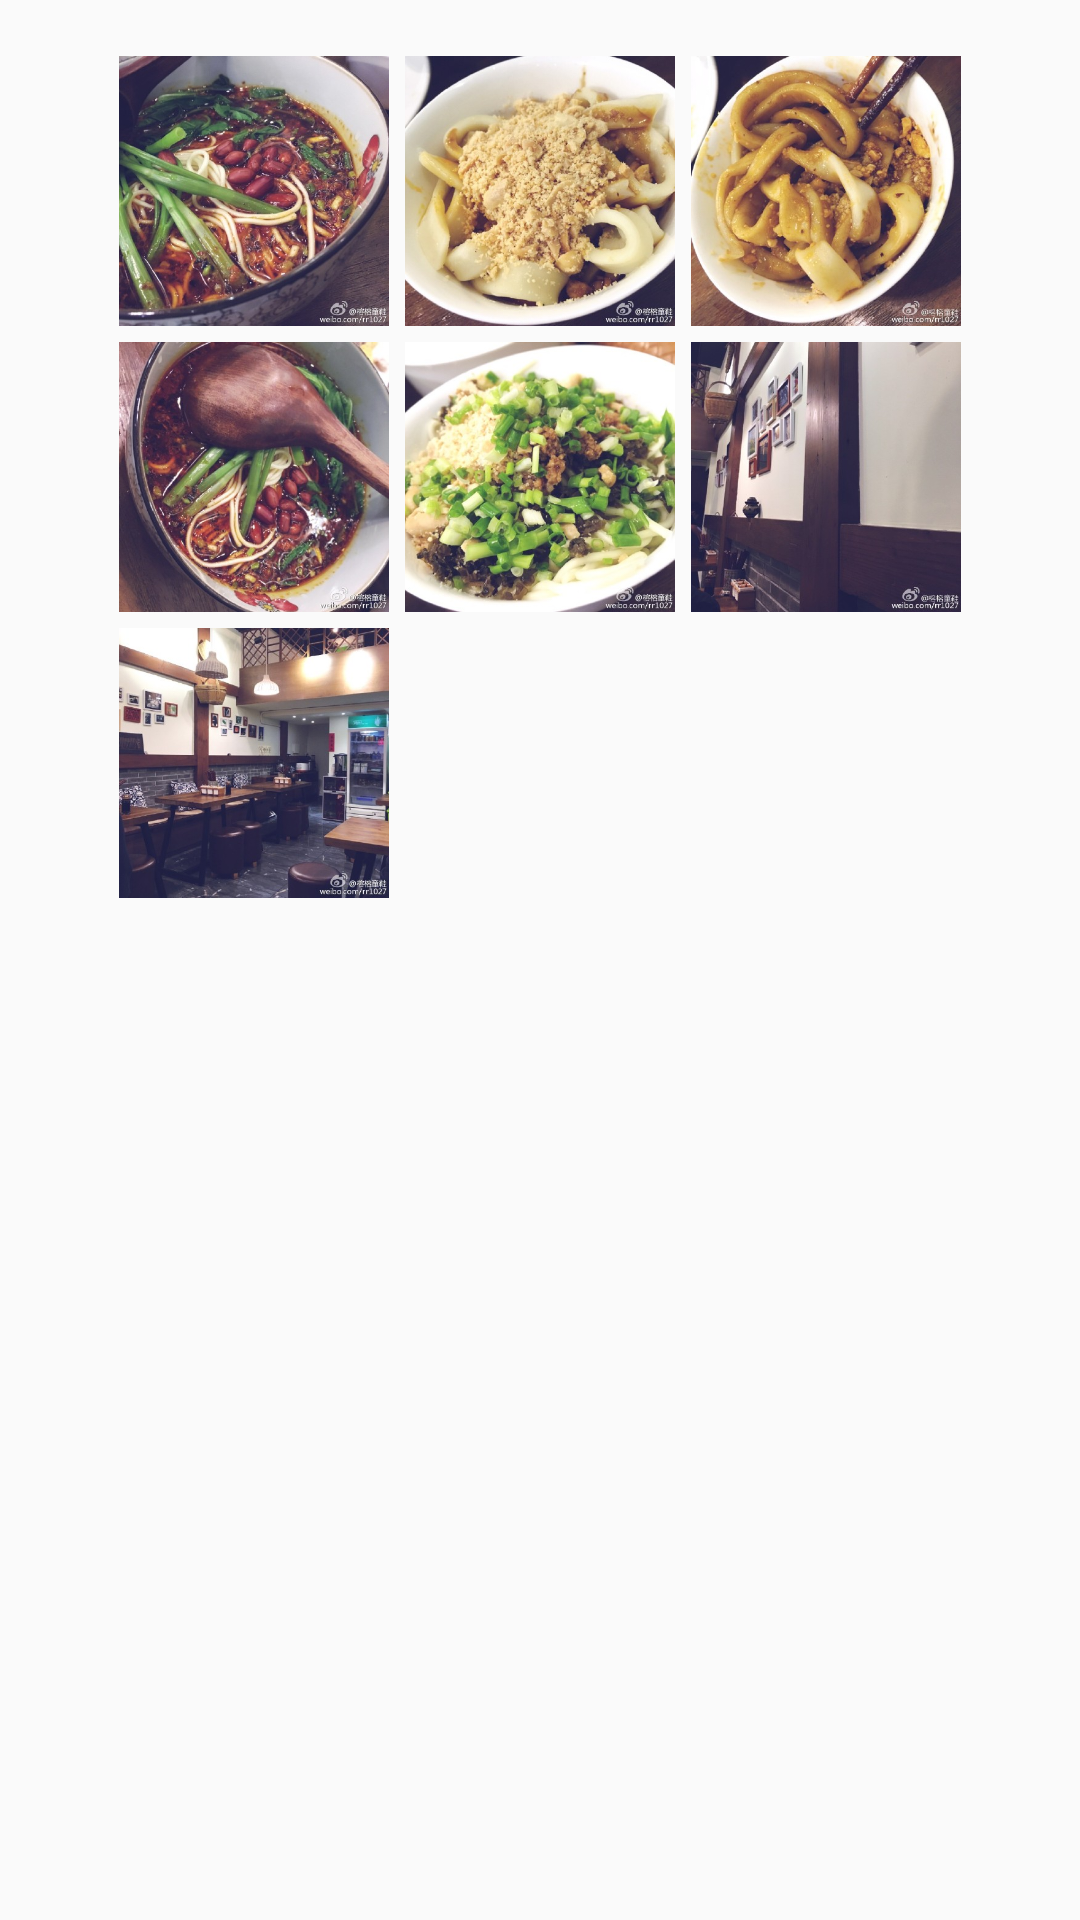

Android layout source for this screen:
<!-- AndroidManifest.xml: application theme AppTheme -->
<!-- res/layout/view_album.xml -->
<?xml version="1.0" encoding="utf-8"?>
<FrameLayout xmlns:android="http://schemas.android.com/apk/res/android"
    android:id="@+id/container"
    android:layout_width="match_parent"
    android:layout_height="match_parent">

    <GridLayout
        android:id="@+id/grid_pic"
        android:layout_width="wrap_content"
        android:layout_height="wrap_content"
        android:columnCount="3"
        android:layout_gravity="center_horizontal"
        android:padding="16dp"
        android:rowCount="3">

        <ImageView
            android:id="@+id/food1"
            android:src="@drawable/food1"
            style="@style/listViewMultiImageView"/>

        <ImageView
            android:id="@+id/food2"
            style="@style/listViewMultiImageView"
            android:src="@drawable/food2" />

        <ImageView
            android:id="@+id/food3"
            style="@style/listViewMultiImageView"
            android:src="@drawable/food3" />

        <ImageView
            android:id="@+id/food4"
            style="@style/listViewMultiImageView"
            android:src="@drawable/food4" />

        <ImageView
            android:id="@+id/food5"
            style="@style/listViewMultiImageView"
            android:src="@drawable/food5" />

        <ImageView
            android:id="@+id/food6"
            style="@style/listViewMultiImageView"
            android:src="@drawable/food6" />

        <ImageView
            android:id="@+id/food7"
            style="@style/listViewMultiImageView"
            android:src="@drawable/food7" />


    </GridLayout>

    

    <ImageView
        android:id="@+id/expanded_image"
        android:layout_width="match_parent"
        android:layout_height="match_parent"
        android:visibility="invisible" />

</FrameLayout>
<!-- resources referenced by this layout -->
<resources>
  <!-- drawable food1: jpg bitmap (drawable-hdpi, 63401 bytes) -->
  <!-- drawable food2: jpg bitmap (drawable-hdpi, 53107 bytes) -->
  <!-- drawable food3: jpg bitmap (drawable-hdpi, 54242 bytes) -->
  <!-- drawable food4: jpg bitmap (drawable-hdpi, 60647 bytes) -->
  <!-- drawable food5: jpg bitmap (drawable-hdpi, 55678 bytes) -->
  <!-- drawable food6: jpg bitmap (drawable-hdpi, 35231 bytes) -->
  <!-- drawable food7: jpg bitmap (drawable-hdpi, 51333 bytes) -->
  <style name="listViewMultiImageView">
          <item name="android:scaleType">centerCrop</item>
          <item name="android:layout_height">90dp</item>
          <item name="android:layout_width">90dp</item>
          <item name="android:layout_margin">2.5dp</item>
      </style>
  <style name="AppTheme" parent="Theme.AppCompat.Light.DarkActionBar">
          
      </style>
</resources>
